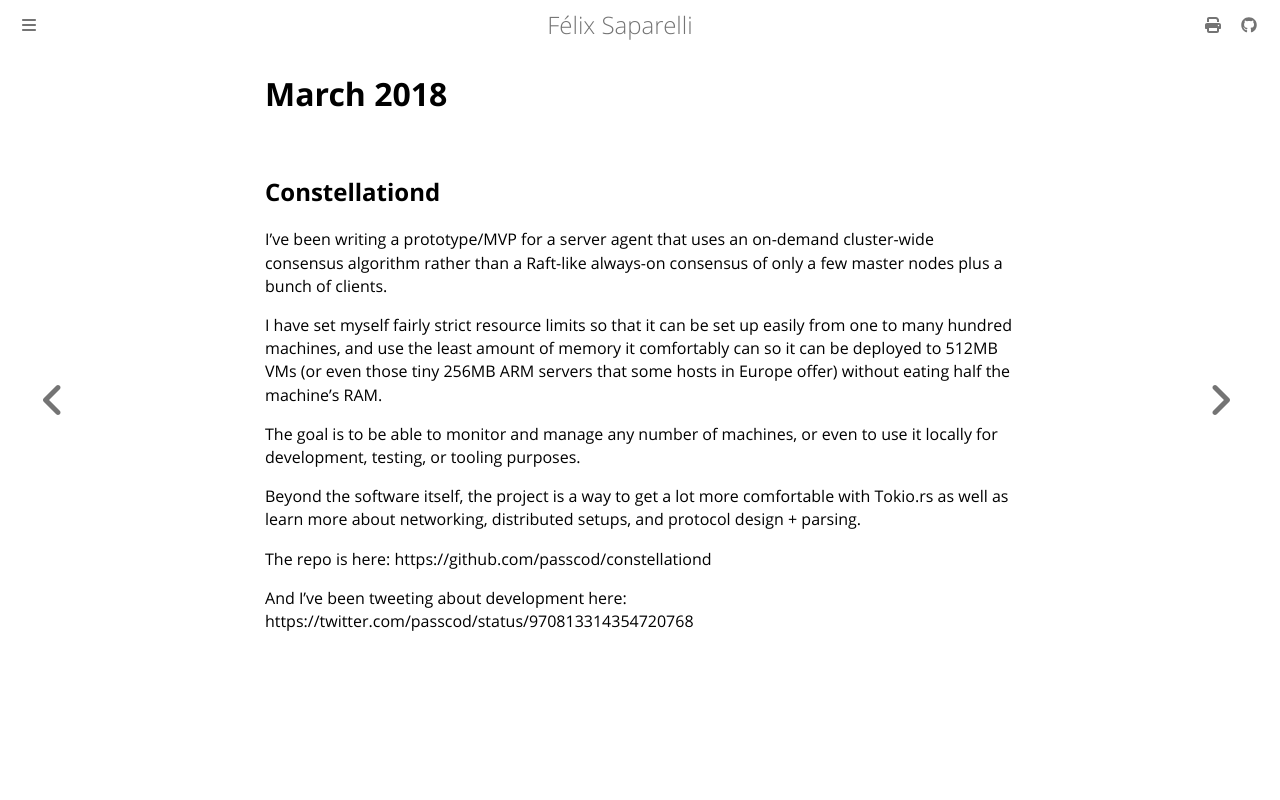

repository: passcod/blook · page: updates/dated/2018/march.html · generator: mdbook

# March 2018

## Constellationd

I've been writing a prototype/MVP for a server agent that uses an on-demand
cluster-wide consensus algorithm rather than a Raft-like always-on consensus of
only a few master nodes plus a bunch of clients.

I have set myself fairly strict resource limits so that it can be set up easily
from one to many hundred machines, and use the least amount of memory it
comfortably can so it can be deployed to 512MB VMs (or even those tiny 256MB ARM
servers that some hosts in Europe offer) without eating half the machine's RAM.

The goal is to be able to monitor and manage any number of machines, or even to
use it locally for development, testing, or tooling purposes.

Beyond the software itself, the project is a way to get a lot more comfortable
with Tokio.rs as well as learn more about networking, distributed setups, and
protocol design + parsing.

The repo is here: https://github.com/passcod/constellationd

And I've been tweeting about development here: https://twitter.com/passcod/status/970813314354720768
